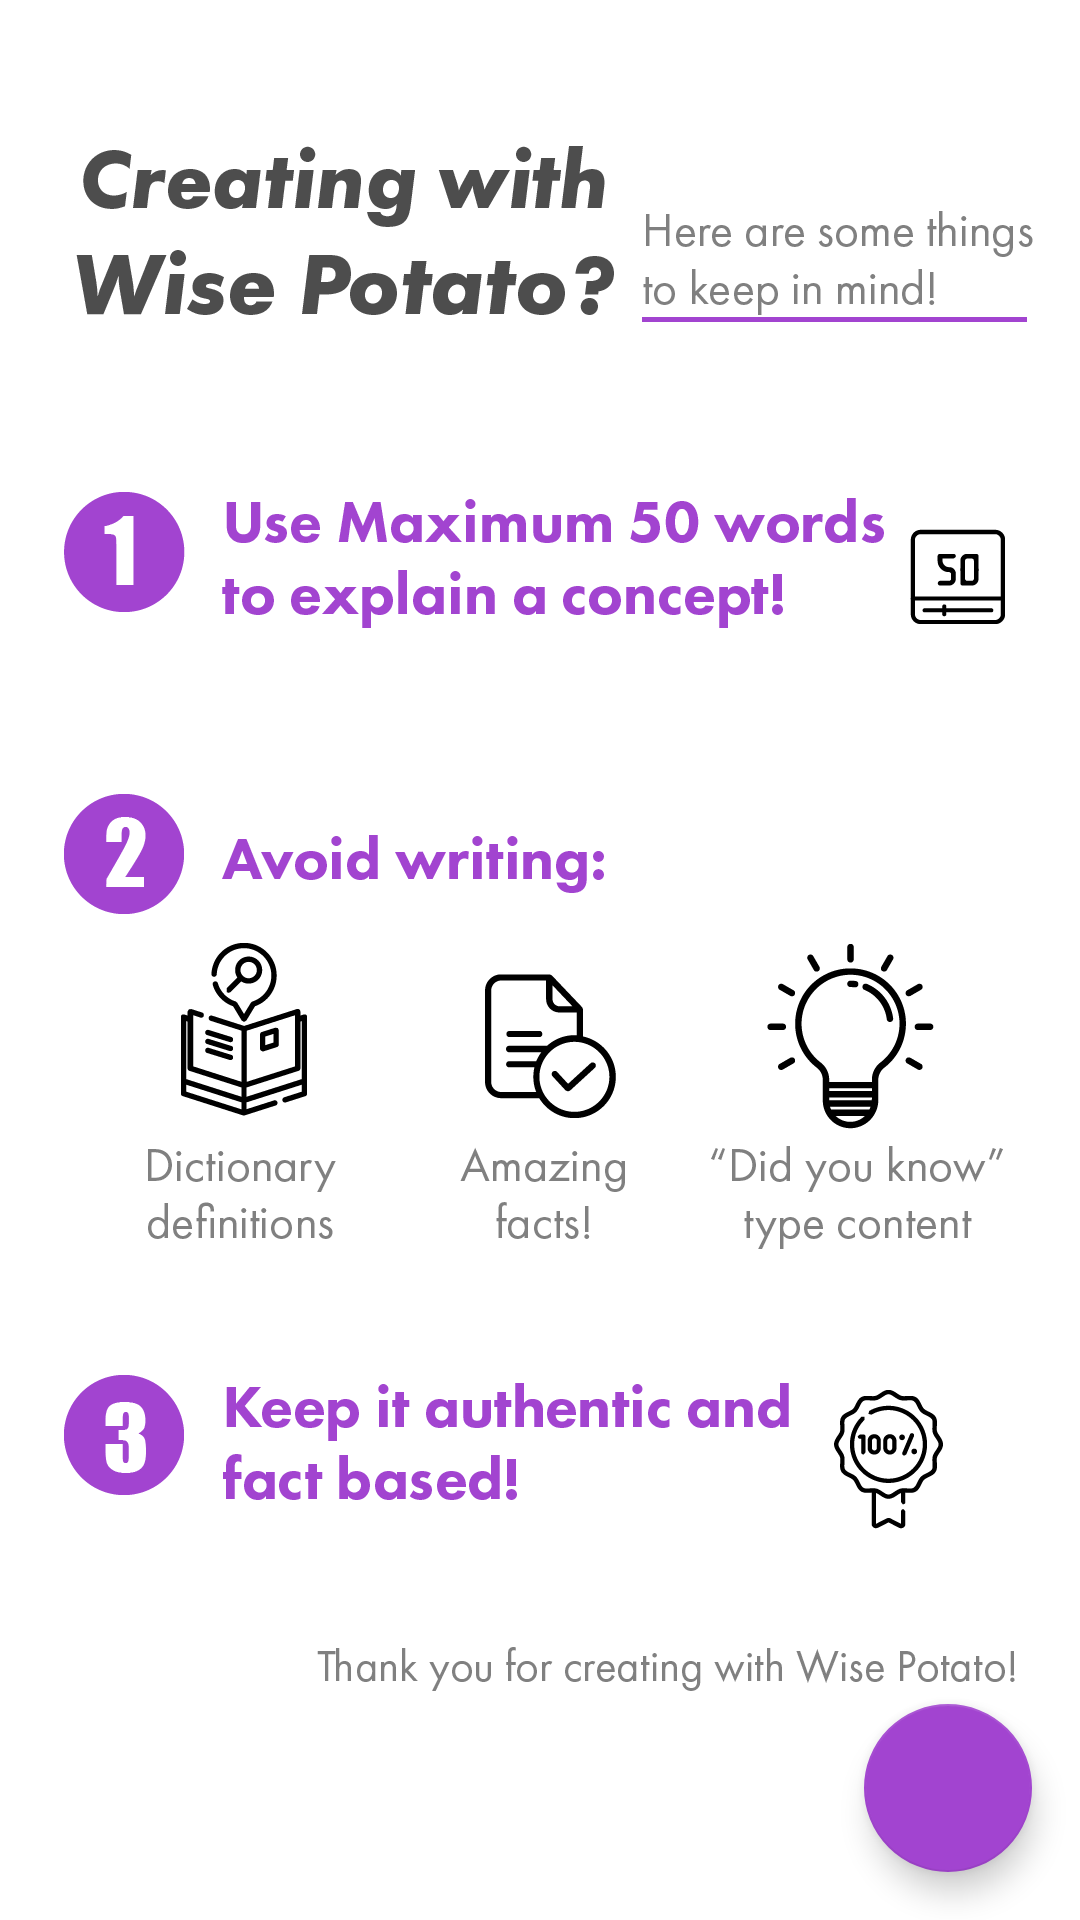

Reconstruct the res/layout file that produces this screen, plus the resources it refers to.
<!-- AndroidManifest.xml: application theme AppTheme -->
<!-- res/layout/activity_content_with_us.xml -->
<?xml version="1.0" encoding="utf-8"?>
<androidx.constraintlayout.widget.ConstraintLayout xmlns:android="http://schemas.android.com/apk/res/android"
    xmlns:app="http://schemas.android.com/apk/res-auto"
    xmlns:tools="http://schemas.android.com/tools"
    android:layout_width="match_parent"
    android:layout_height="match_parent"
    tools:context=".ContentWithUs"
    android:background="@color/white">

    <ImageView
        android:layout_width="wrap_content"
        android:layout_height="wrap_content"
        android:id="@+id/contentImg"
        app:layout_constraintTop_toTopOf="parent"
        app:layout_constraintStart_toStartOf="parent"
        app:layout_constraintEnd_toEndOf="parent"
        android:src="@drawable/add_content"
        />
        <com.google.android.material.floatingactionbutton.FloatingActionButton
        android:id="@+id/fab"
        android:layout_width="wrap_content"
        android:layout_height="wrap_content"
        android:layout_gravity="end|bottom"
        android:src="@drawable/ic_baseline_check_24"
        android:contentDescription="@string/Submit"
        app:backgroundTint="@color/Primary"
        android:layout_margin="16dp"
        app:layout_constraintEnd_toEndOf="parent"
        app:layout_constraintBottom_toBottomOf="parent">
        </com.google.android.material.floatingactionbutton.FloatingActionButton>

</androidx.constraintlayout.widget.ConstraintLayout>
<!-- resources referenced by this layout -->
<resources>
  <color name="Primary">#A244d0</color>
  <color name="white">#FFFFFF</color>
  <!-- drawable add_content: png bitmap (drawable, 92230 bytes) -->
  <string name="Submit">Submit</string>
  <style name="AppTheme" parent="Theme.AppCompat.Light.NoActionBar">
          <item name="android:windowLightStatusBar">true</item>
          <item name="android:statusBarColor">@android:color/transparent</item>
          <item name="colorOnPrimary">@color/colorOnPrimary</item>
          <item name="colorNavigationItem">@color/menu_item_color_state</item>
          <item name="colorNavigationItemSelected">@color/black</item>
          <item name="drawableNavigationItemBackground">@drawable/menu_background_color_state</item>
  
      </style>
  <color name="colorOnPrimary">#336200EE</color>
  <color name="black">#141414</color>
</resources>
